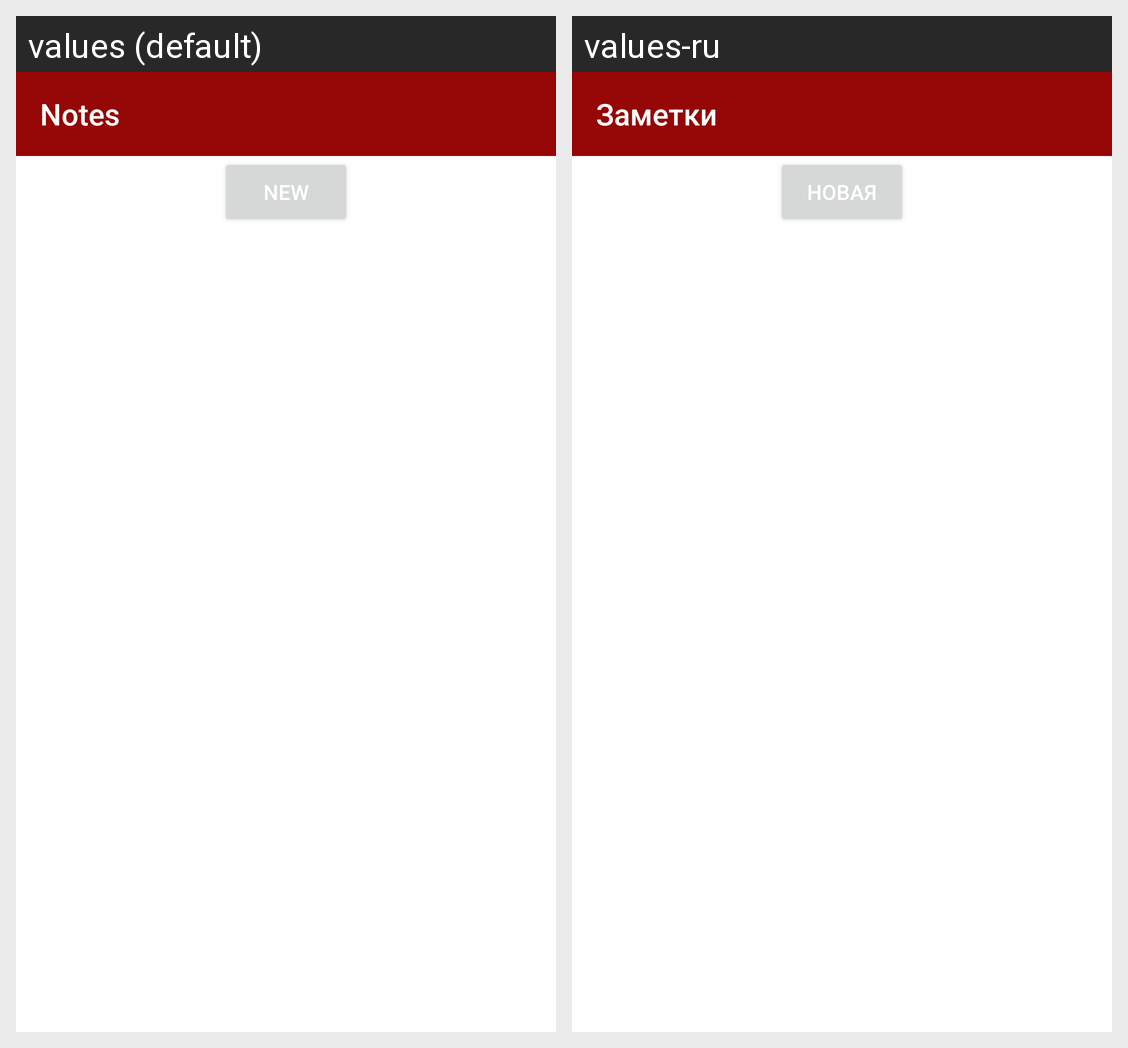

Here is an Android app screen in its default locale and in the app's own translations. Write out the translated-string differences for the strings that appear on this screen.
Android screen res/layout/fragment_my_note_movie.xml rendered under 2 locales, left to right: values (default), values-ru. Device: Nexus 5 (rendered at 1080×1920; each locale shown at half size, 540×960, under a caption strip naming it); theme Theme.MyKinopoisk.
Strings drawn on this screen, with the default value and each locale's value (text and hints the layout hard-codes, and strings that could not be matched under every locale, appear in the picture but are not listed):

menu_toolbar_note
  values: Notes
  values-ru: Заметки

button_add_note
  values: new
  values-ru: новая
